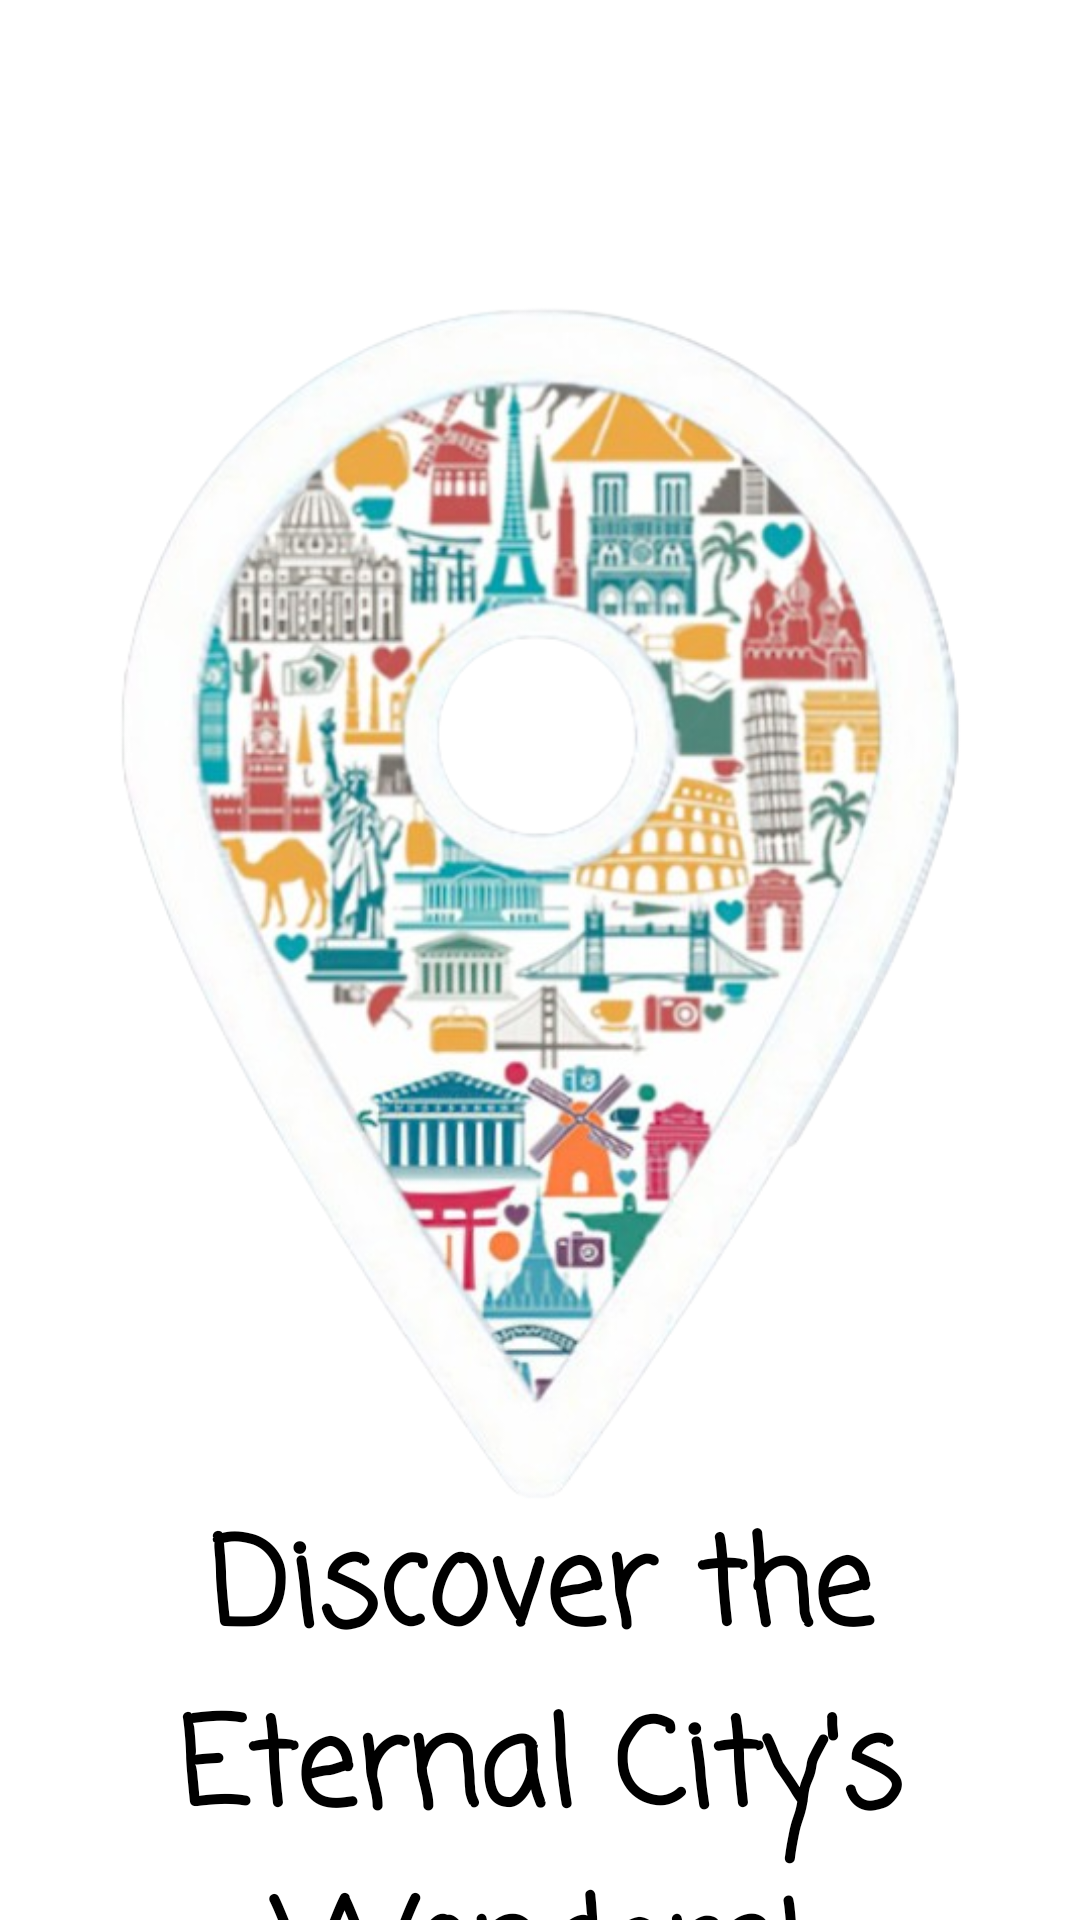

Write the Android layout XML for this screen, with the resource values it uses.
<!-- AndroidManifest.xml: application theme Theme.ArtWalk -->
<!-- res/layout/fragment_home.xml -->
<?xml version="1.0" encoding="utf-8"?>
<androidx.constraintlayout.widget.ConstraintLayout xmlns:android="http://schemas.android.com/apk/res/android"
    xmlns:app="http://schemas.android.com/apk/res-auto"
    xmlns:tools="http://schemas.android.com/tools"
    android:layout_width="match_parent"
    android:layout_height="match_parent"
    tools:context=".presentation.home.HomeFragment">

    <ImageView
        android:id="@+id/home_logo"
        android:layout_width="wrap_content"
        android:layout_height="400dp"
        android:layout_marginTop="100dp"
        android:foregroundGravity="bottom"
        android:scaleType="centerInside"
        android:src="@drawable/enlarge_logo_removebg_preview"
        app:layout_constraintEnd_toEndOf="@+id/home_text"
        app:layout_constraintStart_toStartOf="parent"
        app:layout_constraintTop_toTopOf="parent" />

    <TextView
        android:id="@+id/home_text"
        android:layout_width="wrap_content"
        android:layout_height="wrap_content"
        android:fontFamily="casual"
        android:text="Discover the Eternal City's Wonders!"
        android:textAlignment="center"
        android:textColor="@color/black"
        android:textSize="40sp"
        android:textStyle="bold"
        app:layout_constraintBottom_toBottomOf="parent"
        app:layout_constraintEnd_toEndOf="parent"
        app:layout_constraintHorizontal_bias="0.0"
        app:layout_constraintStart_toStartOf="parent"
        app:layout_constraintTop_toBottomOf="@id/home_logo"
        app:layout_constraintVertical_bias="0.0" />
</androidx.constraintlayout.widget.ConstraintLayout>
<!-- resources referenced by this layout -->
<resources>
  <color name="black">#FF000000</color>
  <!-- drawable enlarge_logo_removebg_preview: png bitmap (drawable, 343642 bytes) -->
  <style name="Theme.ArtWalk" parent="Theme.MaterialComponents.DayNight.NoActionBar">
          
          <item name="colorPrimary">@color/lavender</item>
          <item name="colorPrimaryVariant">@color/lavender</item>
          <item name="colorOnPrimary">@color/white</item>
  
          
          <item name="colorSecondary">@color/teal_200</item>
          <item name="colorSecondaryVariant">@color/teal_200</item>
          <item name="colorOnSecondary">@color/black</item>
  
          
          <item name="android:statusBarColor">?attr/colorPrimaryVariant</item>
      </style>
  <color name="lavender">#A0ADE2</color>
  <color name="white">#FFFFFFFF</color>
  <color name="teal_200">#FF03DAC5</color>
</resources>
